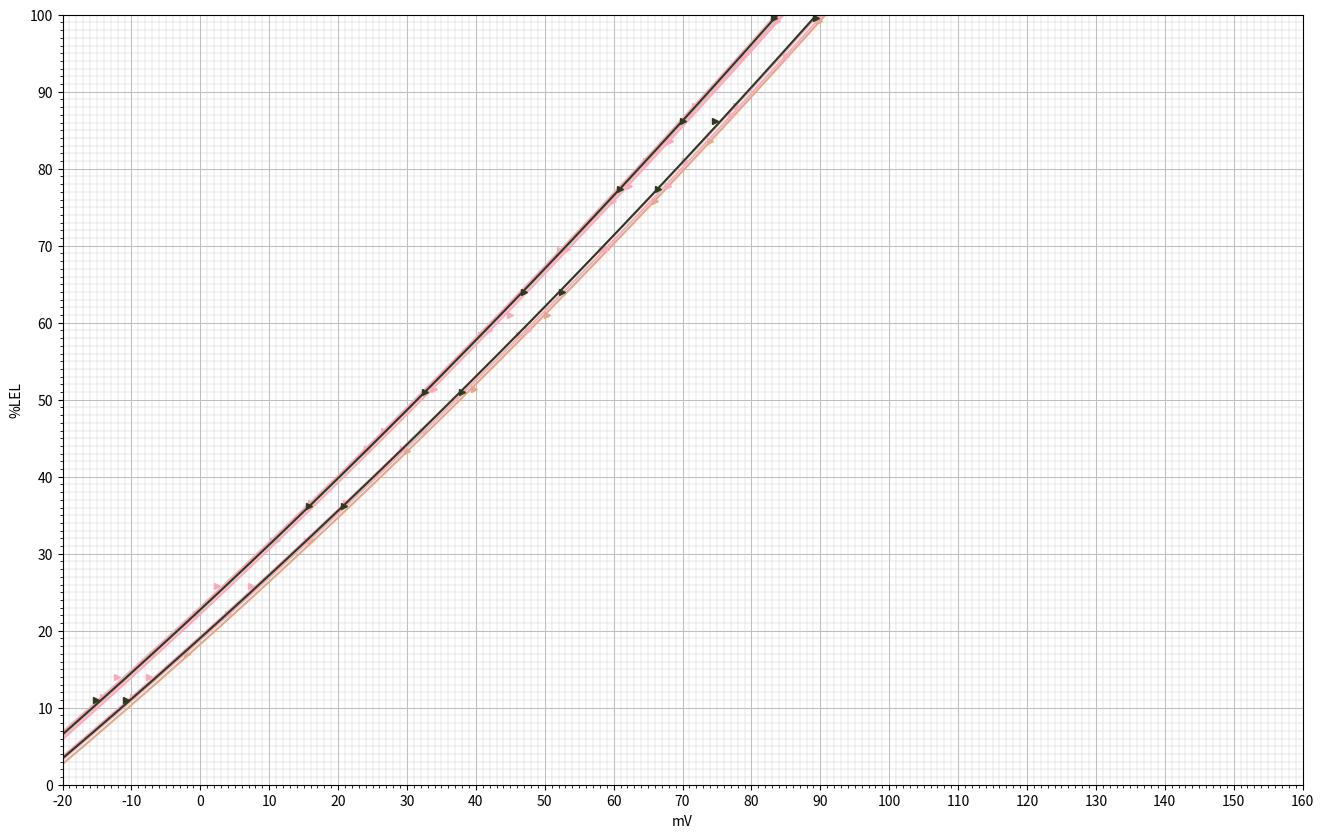

Python code for this plot:
import csv
import numpy as np
import matplotlib.pyplot as plt
import sys

#你好

#  5----9
#   拟合曲线贴合度相对较高  
vol_1 = [
0.06,
0.98,
1.65,
2.27,
3.03,
3.83,
4.44,
5.43,
]

vol_2 = [
0.03,
0.69,
1.34,
1.93,
2.65,
3.42,
4.20,
4.60,
5.18,
]

vol_3 = [
0,
0.79,
1.30,
1.91,
2.73,
3.34,
4.09,
4.83,
5.34,
]

vol_4 = [
0,
0.96,
1.73,
2.33,
3.49,
4.15,
4.77,
5.07,
]

vol_6 = [
0.00,
0.84,
1.49,
2.39,
3.16,
3.98,
5.01,
]

vol_7 = [
0.03,
0.45,
1.19,
1.60,
2.11,
2.69,
3.24,
3.61,
4.10,
4.60,
5.12,
]

vol_8 = [
0.03,
0.85,
1.59,
2.17,
2.57,
3.05,
3.79,
4.18,
4.96,
]

vol_9 = [
0.47,
1.16,
1.79,
2.66,
3.23,
3.85,
4.27,
4.79,
5.04,
]

vol_10 = [
0.03,
0.57,
1.11,
1.58,
2.30,
2.95,
3.48,
3.89,
4.35,
4.73,
5,
]

vol_11 = [
0.03,
0.70,
1.29,
1.83,
2.18,
2.92,
3.47,
4.05,
4.41,
5.08,
]

vol_12 = [
0.00,
0.85,
1.41,
2.35,
3.07,
3.72,
4.27,
5.15,
]

vol_13 = [
0.04,
0.55,
1.81,
2.55,
3.20,
3.87,
4.31,
4.98,
]


v5_1 = [
1.577,
1.372,
1.225,
1.089,
0.930,
0.771,
0.649,
0.471,
]

v5_2 = [
1.584,
1.439,
1.299,
1.166,
1.009,
0.852,
0.701,
0.618,
0.518,
]

v5_3 = [
1.592,
1.420,
1.298,
1.152,
0.993,
0.863,
0.719,
0.566,
0.473,
]

v5_4 = [
1.569,
1.365,
1.193,
1.067,
0.826,
0.699,
0.576,
0.514,
]

v5_6 = [
1.611,
1.410,
1.255,
1.052,
0.883,
0.722,
0.521,
]

v5_7 = [
1.621,
1.522,
1.337,
1.241,
1.124,
0.992,
0.874,
0.794,
0.695,
0.592,
0.490,
]

v5_8 = [
1.613,
1.417,
1.235,
1.103,
1.005,
0.894,
0.743,
0.660,
0.503,
]

v5_9 = [
1.496,
1.325,
1.168,
0.977,
0.842,
0.712,
0.623,
0.520,
0.470,
]

v5_10 = [
1.617,
1.491,
1.354,
1.241,
1.079,
0.925,
0.811,
0.720,
0.630,
0.552,
0.500,
]

v5_11 = [
1.620,
1.470,
1.324,
1.186,
1.103,
0.937,
0.820,
0.695,
0.622,
0.493,
]

v5_12 = [
1.609,
1.403,
1.257,
1.045,
0.885,
0.741,
0.621,
0.451,
]

v5_13 = [
1.618,
1.501,
1.188,
1.019,
0.873,
0.732,
0.641,
0.507,
]


v6_1 = [
1.530,
1.298,
1.136,
0.996,
0.825,
0.658,
0.532,
0.355,
]

v6_2 = [
1.552,
1.384,
1.219,
1.078,
0.908,
0.747,
0.593,
0.512,
0.390,
]

v6_3 = [
1.543,
1.350,
1.217,
1.060,
0.886,
0.753,
0.597,
0.440,
0.354,
]

v6_4 = [
1.542,
1.306,
1.117,
0.978,
0.717,
0.560,
0.460,
0.409,
]

v6_6 = [
1.559,
1.355,
1.196,
0.986,
0.827,
0.649,
0.442,
]

v6_7 = [
1.571,
1.471,
1.286,
1.189,
1.070,
0.937,
0.817,
0.739,
0.641,
0.533,
0.433,
]

v6_8 = [
1.574,
1.368,
1.185,
1.045,
0.947,
0.840,
0.682,
0.600,
0.441,
]

v6_9 = [
1.453,
1.275,
1.116,
0.919,
0.785,
0.653,
0.565,
0.455,
0.415,
]

v6_10 = [
1.580,
1.447,
1.307,
1.191,
1.022,
0.867,
0.753,
0.662,
0.570,
0.490,
0.439,
]

v6_11 = [
1.583,
1.423,
1.273,
1.135,
1.051,
0.881,
0.759,
0.638,
0.563,
0.428,
]

v6_12 = [
1.569,
1.351,
1.209,
0.981,
0.820,
0.677,
0.561,
0.385,
]

v6_13 = [
1.581,
1.457,
1.138,
0.965,
0.818,
0.677,
0.593,
0.445,    
]

v7_1 = [
1.428,
1.209,
1.055,
0.922,
0.766,
0.612,
0.496,
0.317,
]

v7_2 = [
1.446,
1.285,
1.129,
1.000,
0.840,
0.687,
0.545,
0.464,
0.361,
]

v7_3 = [
1.437,
1.250,
1.128,
0.977,
0.819,
0.692,
0.552,
0.412,
0.321,
]

v7_4 = [
1.456,
1.218,
1.038,
0.906,
0.671,
0.547,
0.430,
0.368,
]

v7_6 = [
1.445,
1.247,
1.099,
0.907,
0.750,
0.591,
0.400,
]

v7_7 = [
1.454,
1.357,
1.183,
1.090,
0.981,
0.858,
0.750,
0.674,
0.581,
0.479,
0.395,
]

v8_1 = [
1.573,
1.336,
1.173,
1.033,
0.861,
0.692,
0.569,
0.380,
]

v8_2 = [
1.589,
1.417,
1.254,
1.113,
0.939,
0.775,
0.614,
0.533,
0.426,
]

v8_3 = [
1.586,
1.388,
1.253,
1.094,
0.917,
0.785,
0.625,
0.475,
0.380,
]

v8_4 = [
1.583,
1.346,
1.153,
1.009,
0.754,
0.616,
0.480,
0.439,
]

v8_6 = [
1.603,
1.389,
1.226,
1.018,
0.850,
0.673,
0.465,
]

v8_7 = [
1.611,
1.504,
1.315,
1.215,
1.097,
0.964,
0.843,
0.763,
0.667,
0.565,
0.461,
]


v9_1 = [
1.544,
1.292,
1.118,
0.966,
0.788,
0.612,
0.479,
0.286,
]

v9_2 = [
1.564,
1.383,
1.207,
1.057,
0.872,
0.703,
0.534,
0.452,
0.331,
]

v9_3 = [
1.554,
1.345,
1.204,
1.034,
0.852,
0.709,
0.546,
0.391,
0.290,
]

v9_4 = [
1.560,
1.305,
1.100,
0.952,
0.682,
0.535,
0.412,
0.347,
]

v9_6 = [
1.566,
1.335,
1.159,
0.932,
0.750,
0.567,
0.347,
]

v9_7 = [
1.578,
1.466,
1.263,
1.154,
1.026,
0.883,
0.757,
0.670,
0.576,
0.461,
0.360,
]

def v2sv(v):
    return ((11.1*1.348-v)/10.1 - 1.348)*1000

def temp_offset(t):
    return 0.0009996 * ((t + 20) * (t + 20)) - 0.0404788 * (t + 20) - 9.927496 + 10.337232

if __name__ == '__main__':
    #vol转lel
    vol_1 = list(x*20 for x in vol_1)
    vol_2 = list(x*20 for x in vol_2)
    vol_3 = list(x*20 for x in vol_3)
    vol_4 = list(x*20 for x in vol_4)

    vol_6 = list(x*20 for x in vol_6)
    vol_7 = list(x*20 for x in vol_7)

    vol_8 = list(x*20 for x in vol_8)    
    vol_9 = list(x*20 for x in vol_9)
    vol_10 = list(x*20 for x in vol_10)
    vol_11 = list(x*20 for x in vol_11)
    
    vol_12 = list(x*20 for x in vol_12)
    vol_13 = list(x*20 for x in vol_13)
    #电压转换

    v5_1 = list(v2sv(x) for x in v5_1)
    v6_1 = list(v2sv(x) for x in v6_1)
    v7_1 = list(v2sv(x) for x in v7_1)
    v8_1 = list(v2sv(x) for x in v8_1)
    v9_1 = list(v2sv(x) for x in v9_1)

    v5_2 = list(v2sv(x) for x in v5_2)
    v6_2 = list(v2sv(x) for x in v6_2)
    v7_2 = list(v2sv(x) for x in v7_2)
    v8_2 = list(v2sv(x) for x in v8_2)
    v9_2 = list(v2sv(x) for x in v9_2)


    v5_3 = list(v2sv(x) for x in v5_3)
    v6_3 = list(v2sv(x) for x in v6_3)
    v7_3 = list(v2sv(x) for x in v7_3)
    v8_3 = list(v2sv(x) for x in v8_3)
    v9_3 = list(v2sv(x) for x in v9_3)

    v5_4 = list(v2sv(x) for x in v5_4)
    v6_4 = list(v2sv(x) for x in v6_4)
    v7_4 = list(v2sv(x) for x in v7_4)
    v8_4 = list(v2sv(x) for x in v8_4)
    v9_4 = list(v2sv(x) for x in v9_4)

    v5_6 = list(v2sv(x) for x in v5_6)
    v6_6 = list(v2sv(x) for x in v6_6)
    v7_6 = list(v2sv(x) for x in v7_6)
    v8_6 = list(v2sv(x) for x in v8_6)
    v9_6 = list(v2sv(x) for x in v9_6)

    v5_7 = list(v2sv(x) for x in v5_7)
    v6_7 = list(v2sv(x) for x in v6_7)
    v7_7 = list(v2sv(x) for x in v7_7)
    v8_7 = list(v2sv(x) for x in v8_7)
    v9_7 = list(v2sv(x) for x in v9_7)

    v5_8 = list(v2sv(x) for x in v5_8)
    v6_8 = list(v2sv(x) for x in v6_8)

    v5_9 = list(v2sv(x) for x in v5_9)
    v6_9 = list(v2sv(x) for x in v6_9)

    v5_10 = list(v2sv(x) for x in v5_10)
    v6_10 = list(v2sv(x) for x in v6_10)

    v5_11 = list(v2sv(x) for x in v5_11)
    v6_11 = list(v2sv(x) for x in v6_11)

    v5_12 = list(v2sv(x) for x in v5_12)
    v6_12 = list(v2sv(x) for x in v6_12)

    v5_13 = list(v2sv(x) for x in v5_13)
    v6_13 = list(v2sv(x) for x in v6_13)
    # tmp1 = list(temp_offset(t) for t in t3)
    # tmp = list(zip(v3_3, tmp1))
    # v3_3_t = list(x[0] - x[1] for x in tmp);
    #v2 = v3_3

    #函数拟合
    num_order = 2
 
    coeffs5_1  = np.polyfit(v5_1, vol_1, num_order)
    p5_1 = np.poly1d(coeffs5_1)
    coeffs6_1 = np.polyfit(v6_1, vol_1, num_order)
    p6_1 = np.poly1d(coeffs6_1)
    coeffs7_1  = np.polyfit(v7_1, vol_1, num_order)
    p7_1 = np.poly1d(coeffs7_1)
    coeffs8_1 = np.polyfit(v8_1, vol_1, num_order)
    p8_1 = np.poly1d(coeffs8_1)
    coeffs9_1 = np.polyfit(v9_1, vol_1, num_order)
    p9_1 = np.poly1d(coeffs9_1)

    coeffs5_2  = np.polyfit(v5_2, vol_2, num_order)
    p5_2 = np.poly1d(coeffs5_2)
    coeffs6_2 = np.polyfit(v6_2, vol_2, num_order)
    p6_2 = np.poly1d(coeffs6_2)
    coeffs7_2  = np.polyfit(v7_2, vol_2, num_order)
    p7_2 = np.poly1d(coeffs7_2)
    coeffs8_2 = np.polyfit(v8_2, vol_2, num_order)
    p8_2 = np.poly1d(coeffs8_2)
    coeffs9_2 = np.polyfit(v9_2, vol_2, num_order)
    p9_2 = np.poly1d(coeffs9_2)


    coeffs5_3  = np.polyfit(v5_3, vol_3, num_order)
    p5_3 = np.poly1d(coeffs5_3)
    coeffs6_3 = np.polyfit(v6_3, vol_3, num_order)
    p6_3 = np.poly1d(coeffs6_3)
    coeffs7_3  = np.polyfit(v7_3, vol_3, num_order)
    p7_3 = np.poly1d(coeffs7_3)
    coeffs8_3 = np.polyfit(v8_3, vol_3, num_order)
    p8_3 = np.poly1d(coeffs8_3)
    coeffs9_3 = np.polyfit(v9_3, vol_3, num_order)
    p9_3 = np.poly1d(coeffs9_3)


    coeffs5_4  = np.polyfit(v5_4, vol_4, num_order)
    p5_4 = np.poly1d(coeffs5_4)
    coeffs6_4 = np.polyfit(v6_4, vol_4, num_order)
    p6_4 = np.poly1d(coeffs6_4)
    coeffs7_4  = np.polyfit(v7_4, vol_4, num_order)
    p7_4 = np.poly1d(coeffs7_4)
    coeffs8_4 = np.polyfit(v8_4, vol_4, num_order)
    p8_4 = np.poly1d(coeffs8_4)
    coeffs9_4 = np.polyfit(v9_4, vol_4, num_order)
    p9_4 = np.poly1d(coeffs9_4)


    coeffs5_6  = np.polyfit(v5_6, vol_6, num_order)
    p5_6 = np.poly1d(coeffs5_6)
    coeffs6_6 = np.polyfit(v6_6, vol_6, num_order)
    p6_6 = np.poly1d(coeffs6_6)
    coeffs7_6  = np.polyfit(v7_6, vol_6, num_order)
    p7_6 = np.poly1d(coeffs7_6)
    coeffs8_6 = np.polyfit(v8_6, vol_6, num_order)
    p8_6 = np.poly1d(coeffs8_6)
    coeffs9_6 = np.polyfit(v9_6, vol_6, num_order)
    p9_6 = np.poly1d(coeffs9_6)


    coeffs5_7  = np.polyfit(v5_7, vol_7, num_order)
    p5_7 = np.poly1d(coeffs5_7)
    coeffs6_7 = np.polyfit(v6_7, vol_7, num_order)
    p6_7 = np.poly1d(coeffs6_7)
    coeffs7_7  = np.polyfit(v7_7, vol_7, num_order)
    p7_7 = np.poly1d(coeffs7_7)
    coeffs8_7 = np.polyfit(v8_7, vol_7, num_order)
    p8_7 = np.poly1d(coeffs8_7)
    coeffs9_7 = np.polyfit(v9_7, vol_7, num_order)
    p9_7 = np.poly1d(coeffs9_7)

    coeffs5_8  = np.polyfit(v5_8, vol_8, num_order)
    p5_8 = np.poly1d(coeffs5_8)
    coeffs6_8 = np.polyfit(v6_8, vol_8, num_order)
    p6_8 = np.poly1d(coeffs6_8)

    coeffs5_9  = np.polyfit(v5_9, vol_9, num_order)
    p5_9 = np.poly1d(coeffs5_9)
    coeffs6_9 = np.polyfit(v6_9, vol_9, num_order)
    p6_9 = np.poly1d(coeffs6_9)

    coeffs5_10  = np.polyfit(v5_10, vol_10, num_order)
    p5_10 = np.poly1d(coeffs5_10)
    coeffs6_10 = np.polyfit(v6_10, vol_10, num_order)
    p6_10 = np.poly1d(coeffs6_10)


    coeffs5_11  = np.polyfit(v5_11, vol_11, num_order)
    p5_11 = np.poly1d(coeffs5_11)
    coeffs6_11 = np.polyfit(v6_11, vol_11, num_order)
    p6_11 = np.poly1d(coeffs6_11)

    coeffs5_12  = np.polyfit(v5_12, vol_12, num_order)
    p5_12 = np.poly1d(coeffs5_12)
    coeffs6_12 = np.polyfit(v6_12, vol_12, num_order)
    p6_12 = np.poly1d(coeffs6_12)

    coeffs5_13  = np.polyfit(v5_13, vol_13, num_order)
    p5_13 = np.poly1d(coeffs5_13)
    coeffs6_13 = np.polyfit(v6_13, vol_13, num_order)
    p6_13 = np.poly1d(coeffs6_13)

    #打印函数值

    # print("coeffs5_1")
    # print(coeffs5_1)
    # print("coeffs5_2")
    # print(coeffs5_2)
    # print("coeffs5_3")
    # print(coeffs5_3)
    # print("coeffs5_4")
    # print(coeffs5_4)

    print("coeffs5_8")
    print(coeffs5_8)
    print("coeffs5_10")
    print(coeffs5_10)
    print("coeffs5_11")
    print(coeffs5_11)
    print("coeffs5_13")
    print(coeffs5_13)

    print("coeffs5_adv")
    print((coeffs5_8+coeffs5_10+coeffs5_11+coeffs5_13)/4)


    # print("coeffs6_1")
    # print(coeffs6_1)
    # print("coeffs6_2")
    # print(coeffs6_2)
    # print("coeffs6_3")
    # print(coeffs6_3)
    # print("coeffs6_4")
    # print(coeffs6_4)
    
    print("coeffs6_8")
    print(coeffs6_8)
    print("coeffs6_10")
    print(coeffs6_10)
    print("coeffs6_11")
    print(coeffs6_11)
    print("coeffs6_13")
    print(coeffs6_13)

    print("coeffs6_adv")
    print((coeffs6_8+coeffs6_10+coeffs6_11+coeffs6_13)/4)


    # print("coeffs7_1")
    # print(coeffs7_1)
    # print("coeffs7_2")
    # print(coeffs7_2)
    # print("coeffs7_3")
    # print(coeffs7_3)
    # print("coeffs7_4")
    # print(coeffs7_4)
    # print("coeffs7_adv")
    # print((coeffs7_1+coeffs7_2+coeffs7_3+coeffs7_4)/4)

    # print("coeffs8_1")
    # print(coeffs8_1)
    # print("coeffs8_2")
    # print(coeffs8_2)
    # print("coeffs8_3")
    # print(coeffs8_3)
    # print("coeffs8_4")
    # print(coeffs8_4)

    # print("coeffs8_adv")
    # print((coeffs8_1+coeffs8_2+coeffs8_3+coeffs8_4)/4)

    # print("coeffs9_1")
    # print(coeffs9_1)
    # print("coeffs9_2")
    # print(coeffs9_2)
    # print("coeffs9_3")
    # print(coeffs9_3)
    # print("coeffs9_4")
    # print(coeffs9_4)

    # print("coeffs9_adv")
    # print((coeffs9_1+coeffs9_2+coeffs9_3+coeffs9_4)/4)


    #图像设置（不用动）
    x = np.linspace(-20, 160, 200)

    plt.figure(figsize=(16, 10))
    plt.ylabel('%LEL')
    plt.xlabel('mV')

    ax = plt.gca()
    ax.set_ylim(0, 100)
    ax.set_xlim(-20, 160)
    ax.yaxis.set_major_locator(plt.MultipleLocator(10))
    ax.yaxis.set_minor_locator(plt.MultipleLocator(1))
    ax.xaxis.set_major_locator(plt.MultipleLocator(10))
    ax.xaxis.set_minor_locator(plt.MultipleLocator(1))

    ax.grid(which='major', axis='y', linewidth=0.75, linestyle='-', color='0.75')
    ax.grid(which='minor', axis='y', linewidth=0.25, linestyle='-', color='0.75')
    ax.grid(which='major', axis='x', linewidth=0.75, linestyle='-', color='0.75')
    ax.grid(which='minor', axis='x', linewidth=0.25, linestyle='-', color='0.75')

    #画曲线

    #2023.08.10
    #                       鸨色
    # plt.plot(x, p5_1(x), color='#f7acbc', linestyle='-', markersize=5)
    # plt.plot(v5_1, vol_1, color='#f7acbc', linestyle='', marker='>', markersize=5)
    # plt.plot(x, p5_2(x), color='#deab8a', linestyle='-', markersize=5)
    # plt.plot(v5_2, vol_2, color='#deab8a', linestyle='', marker='>', markersize=5)

    # plt.plot(x, p5_3(x), color='#817936', linestyle='-', markersize=5)
    # plt.plot(v5_3, vol_3, color='#817936', linestyle='', marker='>', markersize=5)
    # plt.plot(x, p5_4(x), color='#444693', linestyle='-', markersize=5)
    # plt.plot(v5_4, vol_4, color='#444693', linestyle='', marker='>', markersize=5)

    # plt.plot(x, p5_6(x), color='#f7acbc', linestyle='-', markersize=5)
    # plt.plot(v5_6, vol_6, color='#f7acbc', linestyle='', marker='>', markersize=5)
    # plt.plot(x, p5_7(x), color='#f7acbc', linestyle='-', markersize=5)
    # plt.plot(v5_7, vol_7, color='#f7acbc', linestyle='', marker='>', markersize=5)

    plt.plot(x, p5_8(x), color='#f7acbc', linestyle='-', markersize=5)
    plt.plot(v5_8, vol_8, color='#f7acbc', linestyle='', marker='>', markersize=5)
    # plt.plot(x, p5_9(x), color='#f7acbc', linestyle='-', markersize=5)
    # plt.plot(v5_9, vol_9, color='#f7acbc', linestyle='', marker='>', markersize=5)
    plt.plot(x, p5_10(x), color='#f7acbc', linestyle='-', markersize=5)
    plt.plot(v5_10, vol_10, color='#f7acbc', linestyle='', marker='>', markersize=5)
    plt.plot(x, p5_11(x), color='#f7acbc', linestyle='-', markersize=5)
    plt.plot(v5_11, vol_11, color='#f7acbc', linestyle='', marker='>', markersize=5)
    # plt.plot(x, p5_12(x), color='#2e3a1f', linestyle='-', markersize=5)
    # plt.plot(v5_12, vol_12, color='#2e3a1f', linestyle='', marker='>', markersize=5)
    plt.plot(x, p5_13(x), color='#2e3a1f', linestyle='-', markersize=5)
    plt.plot(v5_13, vol_13, color='#2e3a1f', linestyle='', marker='>', markersize=5)
    # #                       赤白橡
    # plt.plot(x, p6_1(x), color='#deab8a', linestyle='-', markersize=5)
    # plt.plot(v6_1, vol_1, color='#deab8a', linestyle='', marker='>', markersize=5)
    # plt.plot(x, p6_2(x), color='#deab8a', linestyle='-', markersize=5)
    # plt.plot(v6_2, vol_2, color='#deab8a', linestyle='', marker='>', markersize=5)

    # plt.plot(x, p6_3(x), color='#deab8a', linestyle='-', markersize=5)
    # plt.plot(v6_3, vol_3, color='#deab8a', linestyle='', marker='>', markersize=5)
    # plt.plot(x, p6_4(x), color='#deab8a', linestyle='-', markersize=5)
    # plt.plot(v6_4, vol_4, color='#deab8a', linestyle='', marker='>', markersize=5)

    # plt.plot(x, p6_6(x), color='#deab8a', linestyle='-', markersize=5)
    # plt.plot(v6_6, vol_6, color='#deab8a', linestyle='', marker='>', markersize=5)
    # plt.plot(x, p6_7(x), color='#f7acbc', linestyle='-', markersize=5)
    # plt.plot(v6_7, vol_7, color='#f7acbc', linestyle='', marker='>', markersize=5)
 
    plt.plot(x, p6_8(x), color='#deab8a', linestyle='-', markersize=5)
    plt.plot(v6_8, vol_8, color='#deab8a', linestyle='', marker='>', markersize=5)
    # plt.plot(x, p6_9(x), color='#f7acbc', linestyle='-', markersize=5)
    # plt.plot(v6_9, vol_9, color='#f7acbc', linestyle='', marker='>', markersize=5)
    plt.plot(x, p6_10(x), color='#f7acbc', linestyle='-', markersize=5)
    plt.plot(v6_10, vol_10, color='#f7acbc', linestyle='', marker='>', markersize=5)
    plt.plot(x, p6_11(x), color='#f7acbc', linestyle='-', markersize=5)
    plt.plot(v6_11, vol_11, color='#f7acbc', linestyle='', marker='>', markersize=5)
    # plt.plot(x, p6_12(x), color='#2e3a1f', linestyle='-', markersize=5)
    # plt.plot(v6_12, vol_12, color='#2e3a1f', linestyle='', marker='>', markersize=5)
    plt.plot(x, p6_13(x), color='#2e3a1f', linestyle='-', markersize=5)
    plt.plot(v6_13, vol_13, color='#2e3a1f', linestyle='', marker='>', markersize=5)
    # #                       油色
    # plt.plot(x, p7_1(x), color='#817936', linestyle='-', markersize=5)
    # plt.plot(v7_1, vol_1, color='#817936', linestyle='', marker='>', markersize=5)
    # plt.plot(x, p7_2(x), color='#817936', linestyle='-', markersize=5)
    # plt.plot(v7_2, vol_2, color='#817936', linestyle='', marker='>', markersize=5)

    # plt.plot(x, p7_3(x), color='#817936', linestyle='-', markersize=5)
    # plt.plot(v7_3, vol_3, color='#817936', linestyle='', marker='>', markersize=5)
    # plt.plot(x, p7_4(x), color='#817936', linestyle='-', markersize=5)
    # plt.plot(v7_4, vol_4, color='#817936', linestyle='', marker='>', markersize=5)

    # plt.plot(x, p7_6(x), color='#817936', linestyle='-', markersize=5)
    # plt.plot(v7_6, vol_6, color='#817936', linestyle='', marker='>', markersize=5)
    # plt.plot(x, p7_7(x), color='#444693', linestyle='-', markersize=5)
    # plt.plot(v7_7, vol_7, color='#444693', linestyle='', marker='>', markersize=5)
    # #                       绀桔梗
    # plt.plot(x, p8_1(x), color='#444693', linestyle='-', markersize=5)
    # plt.plot(v8_1, vol_1, color='#444693', linestyle='', marker='>', markersize=5)
    # plt.plot(x, p8_2(x), color='#444693', linestyle='-', markersize=5)
    # plt.plot(v8_2, vol_2, color='#444693', linestyle='', marker='>', markersize=5)

    # plt.plot(x, p8_3(x), color='#444693', linestyle='-', markersize=5)
    # plt.plot(v8_3, vol_3, color='#444693', linestyle='', marker='>', markersize=5)
    # plt.plot(x, p8_4(x), color='#444693', linestyle='-', markersize=5)
    # plt.plot(v8_4, vol_4, color='#444693', linestyle='', marker='>', markersize=5)

    # plt.plot(x, p8_6(x), color='#444693', linestyle='-', markersize=5)
    # plt.plot(v8_6, vol_6, color='#444693', linestyle='', marker='>', markersize=5)
    # plt.plot(x, p8_7(x), color='#817936', linestyle='-', markersize=5)
    # plt.plot(v8_7, vol_7, color='#817936', linestyle='', marker='>', markersize=5)
    # #                       蓝海松茶
    # plt.plot(x, p9_1(x), color='#2e3a1f', linestyle='-', markersize=5)
    # plt.plot(v9_1, vol_1, color='#2e3a1f', linestyle='', marker='>', markersize=5)
    # plt.plot(x, p9_2(x), color='#2e3a1f', linestyle='-', markersize=5)
    # plt.plot(v9_2, vol_2, color='#2e3a1f', linestyle='', marker='>', markersize=5)

    # plt.plot(x, p9_3(x), color='#2e3a1f', linestyle='-', markersize=5)
    # plt.plot(v9_3, vol_3, color='#2e3a1f', linestyle='', marker='>', markersize=5)
    # plt.plot(x, p9_4(x), color='#2e3a1f', linestyle='-', markersize=5)
    # plt.plot(v9_4, vol_4, color='#2e3a1f', linestyle='', marker='>', markersize=5)

    # plt.plot(x, p9_6(x), color='#2e3a1f', linestyle='-', markersize=5)
    # plt.plot(v9_6, vol_6, color='#2e3a1f', linestyle='', marker='>', markersize=5)
    # plt.plot(x, p9_7(x), color='#817936', linestyle='-', markersize=5)
    # plt.plot(v9_7, vol_7, color='#817936', linestyle='', marker='>', markersize=5)
    plt.show()
